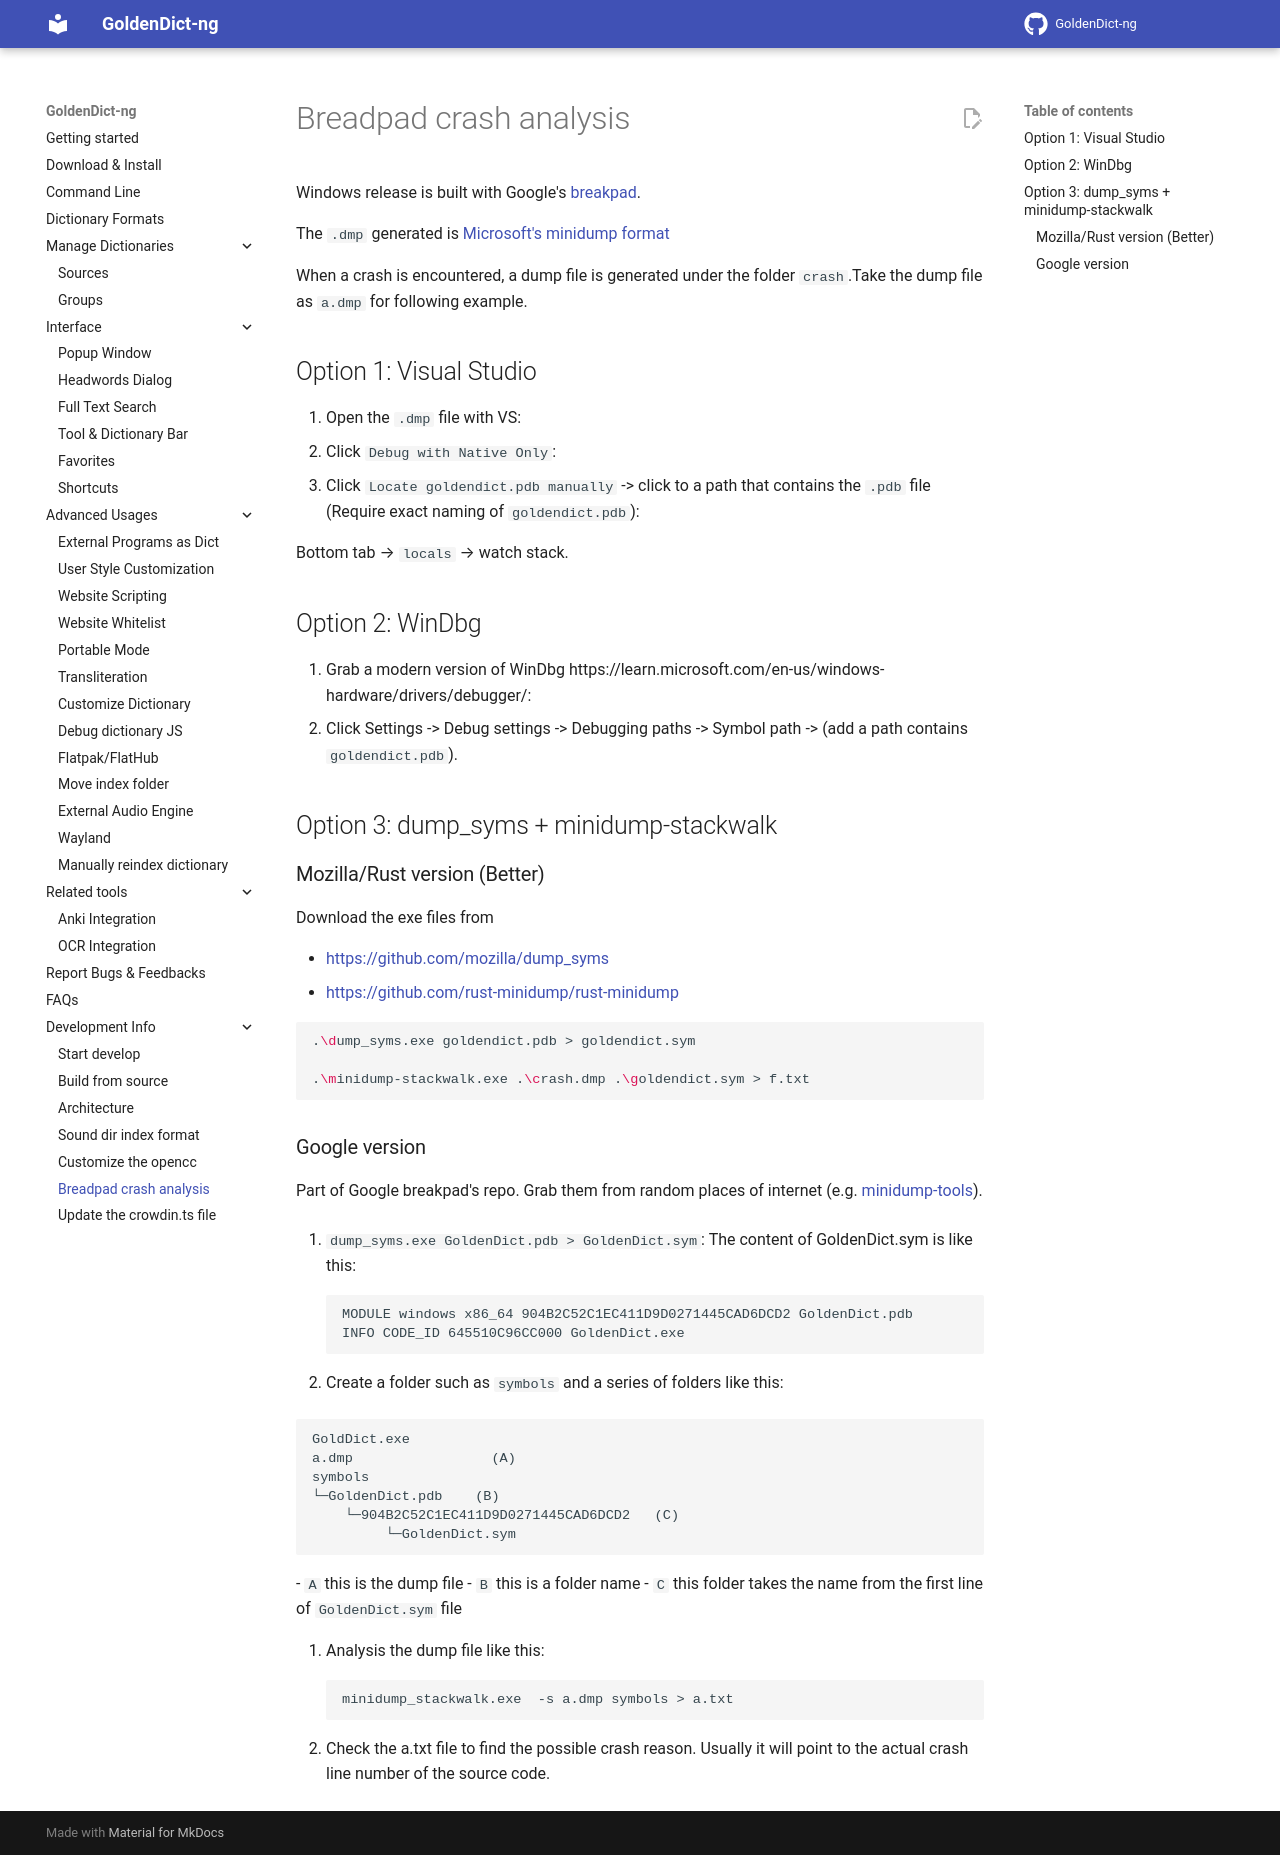

repository: initial-ddl/goldendict · page: howto/how to use breadpad crash analysis/index.html · generator: mkdocs

Windows release is built with Google's [breakpad](https://github.com/google/breakpad).

The `.dmp` generated is [Microsoft's minidump format](https://github.com/google/breakpad/blob/main/docs/processor_design.md)

When a crash is encountered, a dump file is generated under the folder `crash`.Take the dump file as `a.dmp` for following example.

## Option 1: Visual Studio

1. Open the `.dmp` file with VS:
2. Click `Debug with Native Only`:
3. Click `Locate goldendict.pdb manually` -> click to a path that contains the `.pdb` file (Require exact naming of `goldendict.pdb`):

Bottom tab --> `locals` --> watch stack.

## Option 2: WinDbg 

1. Grab a modern version of WinDbg https://learn.microsoft.com/en-us/windows-hardware/drivers/debugger/:
2. Click Settings -> Debug settings -> Debugging paths -> Symbol path -> (add a path contains `goldendict.pdb`).


## Option 3: dump_syms + minidump-stackwalk

### Mozilla/Rust version (Better)

Download the exe files from

+ <https://github.com/mozilla/dump_syms>
+ <https://github.com/rust-minidump/rust-minidump>

```sh
.\dump_syms.exe goldendict.pdb > goldendict.sym

.\minidump-stackwalk.exe .\crash.dmp .\goldendict.sym > f.txt
```

### Google version

Part of Google breakpad's repo. Grab them from random places of internet (e.g. [minidump-tools](https://gitee.com/wabwh/breakpad-minindump-tools/tree/master/)).

1. `dump_syms.exe GoldenDict.pdb > GoldenDict.sym`:
The content of GoldenDict.sym is like this:
```
MODULE windows x86_64 904B2C52C1EC411D9D0271445CAD6DCD2 GoldenDict.pdb
INFO CODE_ID 645510C96CC000 GoldenDict.exe
```

2. Create a folder such as `symbols`  and a series of folders like this:

```
GoldDict.exe
a.dmp                 (A)
symbols
└─GoldenDict.pdb    (B)
    └─904B2C52C1EC411D9D0271445CAD6DCD2   (C)
         └─GoldenDict.sym
```
- `A`   this is the dump file
- `B`   this is a folder name
- `C`   this folder takes the name from the first line of `GoldenDict.sym` file

3. Analysis the dump file like this:
```
minidump_stackwalk.exe  -s a.dmp symbols > a.txt
```
4. Check the a.txt file to find the possible crash reason. Usually it will point to the actual crash line number of the source code.
